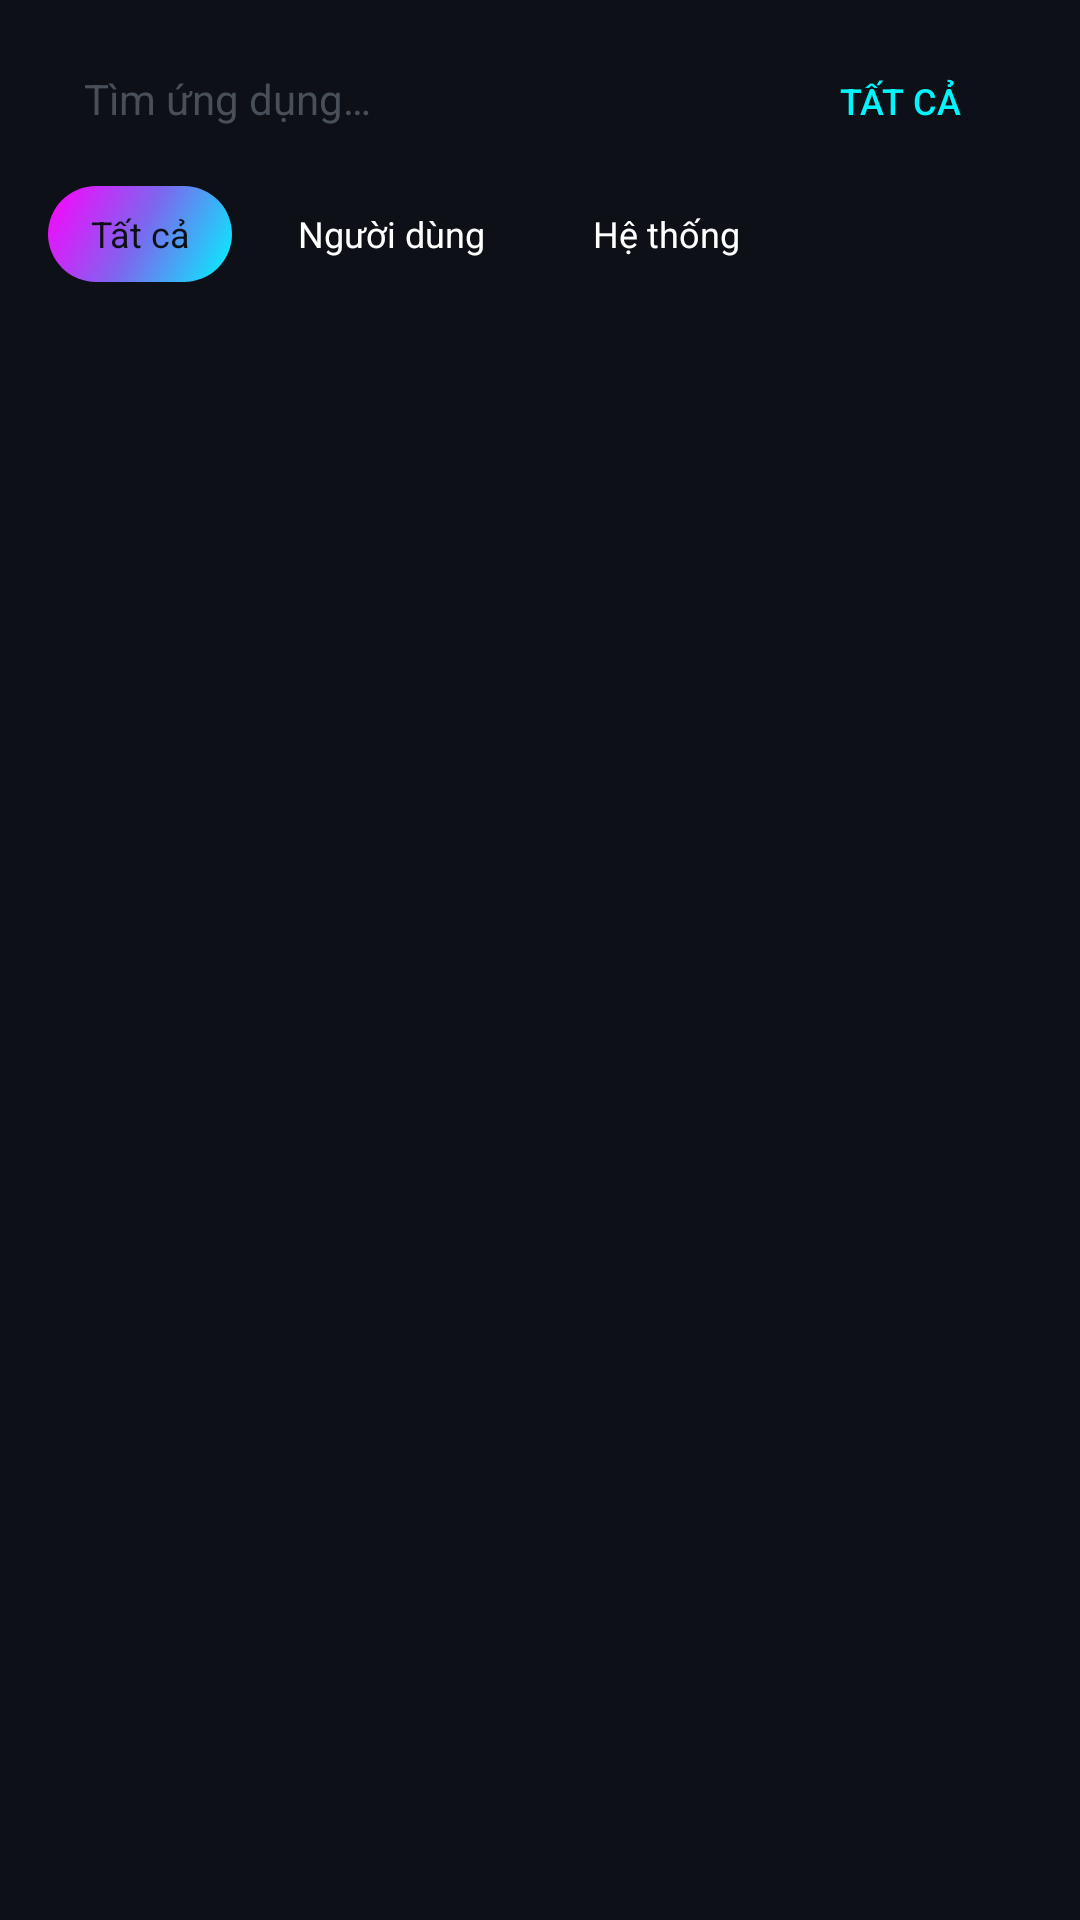

Produce the Android XML layout that renders to this screen, including the resource entries it uses.
<!-- AndroidManifest.xml: application theme Theme.KillApp -->
<!-- res/layout/fragment_app_list.xml -->
<?xml version="1.0" encoding="utf-8"?>
<LinearLayout xmlns:android="http://schemas.android.com/apk/res/android"
    android:layout_width="match_parent"
    android:layout_height="match_parent"
    android:orientation="vertical"
    android:background="@color/bg_dark">

    
    <LinearLayout
        android:layout_width="match_parent"
        android:layout_height="wrap_content"
        android:orientation="horizontal"
        android:paddingHorizontal="16dp"
        android:paddingTop="12dp"
        android:paddingBottom="8dp">

        <EditText
            android:id="@+id/etSearch"
            android:layout_width="0dp"
            android:layout_height="42dp"
            android:layout_weight="1"
            android:background="@drawable/bg_card"
            android:hint="@string/search_hint"
            android:textColorHint="@color/text_disabled"
            android:textColor="@color/text_primary"
            android:textSize="14sp"
            android:paddingHorizontal="12dp"
            android:inputType="text"
            android:imeOptions="actionSearch"
            android:singleLine="true" />

        <Button
            android:id="@+id/btnSelectAll"
            android:layout_width="wrap_content"
            android:layout_height="42dp"
            android:layout_marginStart="8dp"
            android:text="Tất cả"
            android:textColor="@color/cyan_primary"
            android:textSize="12sp"
            android:background="@drawable/bg_card"
            android:paddingHorizontal="12dp"
            android:stateListAnimator="@null" />
    </LinearLayout>

    
    <HorizontalScrollView
        android:layout_width="match_parent"
        android:layout_height="wrap_content"
        android:paddingHorizontal="16dp"
        android:paddingBottom="8dp"
        android:scrollbars="none">
        <LinearLayout
            android:layout_width="wrap_content"
            android:layout_height="wrap_content"
            android:orientation="horizontal">

            <TextView
                android:id="@+id/chipAll"
                android:layout_width="wrap_content"
                android:layout_height="32dp"
                android:text="Tất cả"
                android:textColor="@color/bg_dark"
                android:textSize="12sp"
                android:gravity="center"
                android:paddingHorizontal="14dp"
                android:background="@drawable/bg_kill_button"
                android:layout_marginEnd="8dp"
                android:clickable="true"
                android:focusable="true" />

            <TextView
                android:id="@+id/chipUser"
                android:layout_width="wrap_content"
                android:layout_height="32dp"
                android:text="Người dùng"
                android:textColor="@color/text_primary"
                android:textSize="12sp"
                android:gravity="center"
                android:paddingHorizontal="14dp"
                android:background="@drawable/bg_card"
                android:layout_marginEnd="8dp"
                android:clickable="true"
                android:focusable="true" />

            <TextView
                android:id="@+id/chipSystem"
                android:layout_width="wrap_content"
                android:layout_height="32dp"
                android:text="Hệ thống"
                android:textColor="@color/text_primary"
                android:textSize="12sp"
                android:gravity="center"
                android:paddingHorizontal="14dp"
                android:background="@drawable/bg_card"
                android:clickable="true"
                android:focusable="true" />
        </LinearLayout>
    </HorizontalScrollView>

    
    <androidx.recyclerview.widget.RecyclerView
        android:id="@+id/rvApps"
        android:layout_width="match_parent"
        android:layout_height="match_parent"
        android:paddingHorizontal="16dp"
        android:paddingBottom="8dp"
        android:clipToPadding="false" />

</LinearLayout>
<!-- resources referenced by this layout -->
<resources>
  <color name="bg_dark">#0D1117</color>
  <color name="cyan_primary">#00F5FF</color>
  <color name="text_disabled">#484F58</color>
  <color name="text_primary">#FFFFFF</color>
  <!-- drawable bg_kill_button (drawable) -->
  <?xml version="1.0" encoding="utf-8"?>
  <shape xmlns:android="http://schemas.android.com/apk/res/android"
      android:shape="rectangle">
      <gradient
          android:angle="135"
          android:startColor="#00F5FF"
          android:centerColor="#7B68EE"
          android:endColor="#FF00FF"
          android:type="linear" />
      <corners android:radius="16dp" />
  </shape>
  <string name="search_hint">Tìm ứng dụng…</string>
  <style name="Theme.KillApp" parent="Theme.MaterialComponents.DayNight.NoActionBar">
          <item name="colorPrimary">@color/cyan_primary</item>
          <item name="colorPrimaryVariant">@color/purple_accent</item>
          <item name="colorOnPrimary">@color/bg_dark</item>
          <item name="colorSecondary">@color/magenta_primary</item>
          <item name="colorOnSecondary">@color/bg_dark</item>
          <item name="android:colorBackground">@color/bg_dark</item>
          <item name="colorSurface">@color/bg_card</item>
          <item name="colorOnSurface">@color/text_primary</item>
          <item name="android:windowBackground">@color/bg_dark</item>
          <item name="android:statusBarColor">@color/bg_dark</item>
          <item name="android:navigationBarColor">@color/bg_dark</item>
          <item name="android:textColorPrimary">@color/text_primary</item>
          <item name="android:textColorSecondary">@color/text_secondary</item>
      </style>
  <color name="purple_accent">#7B68EE</color>
  <color name="magenta_primary">#FF00FF</color>
  <color name="bg_card">#161B22</color>
  <color name="text_secondary">#8B949E</color>
</resources>
